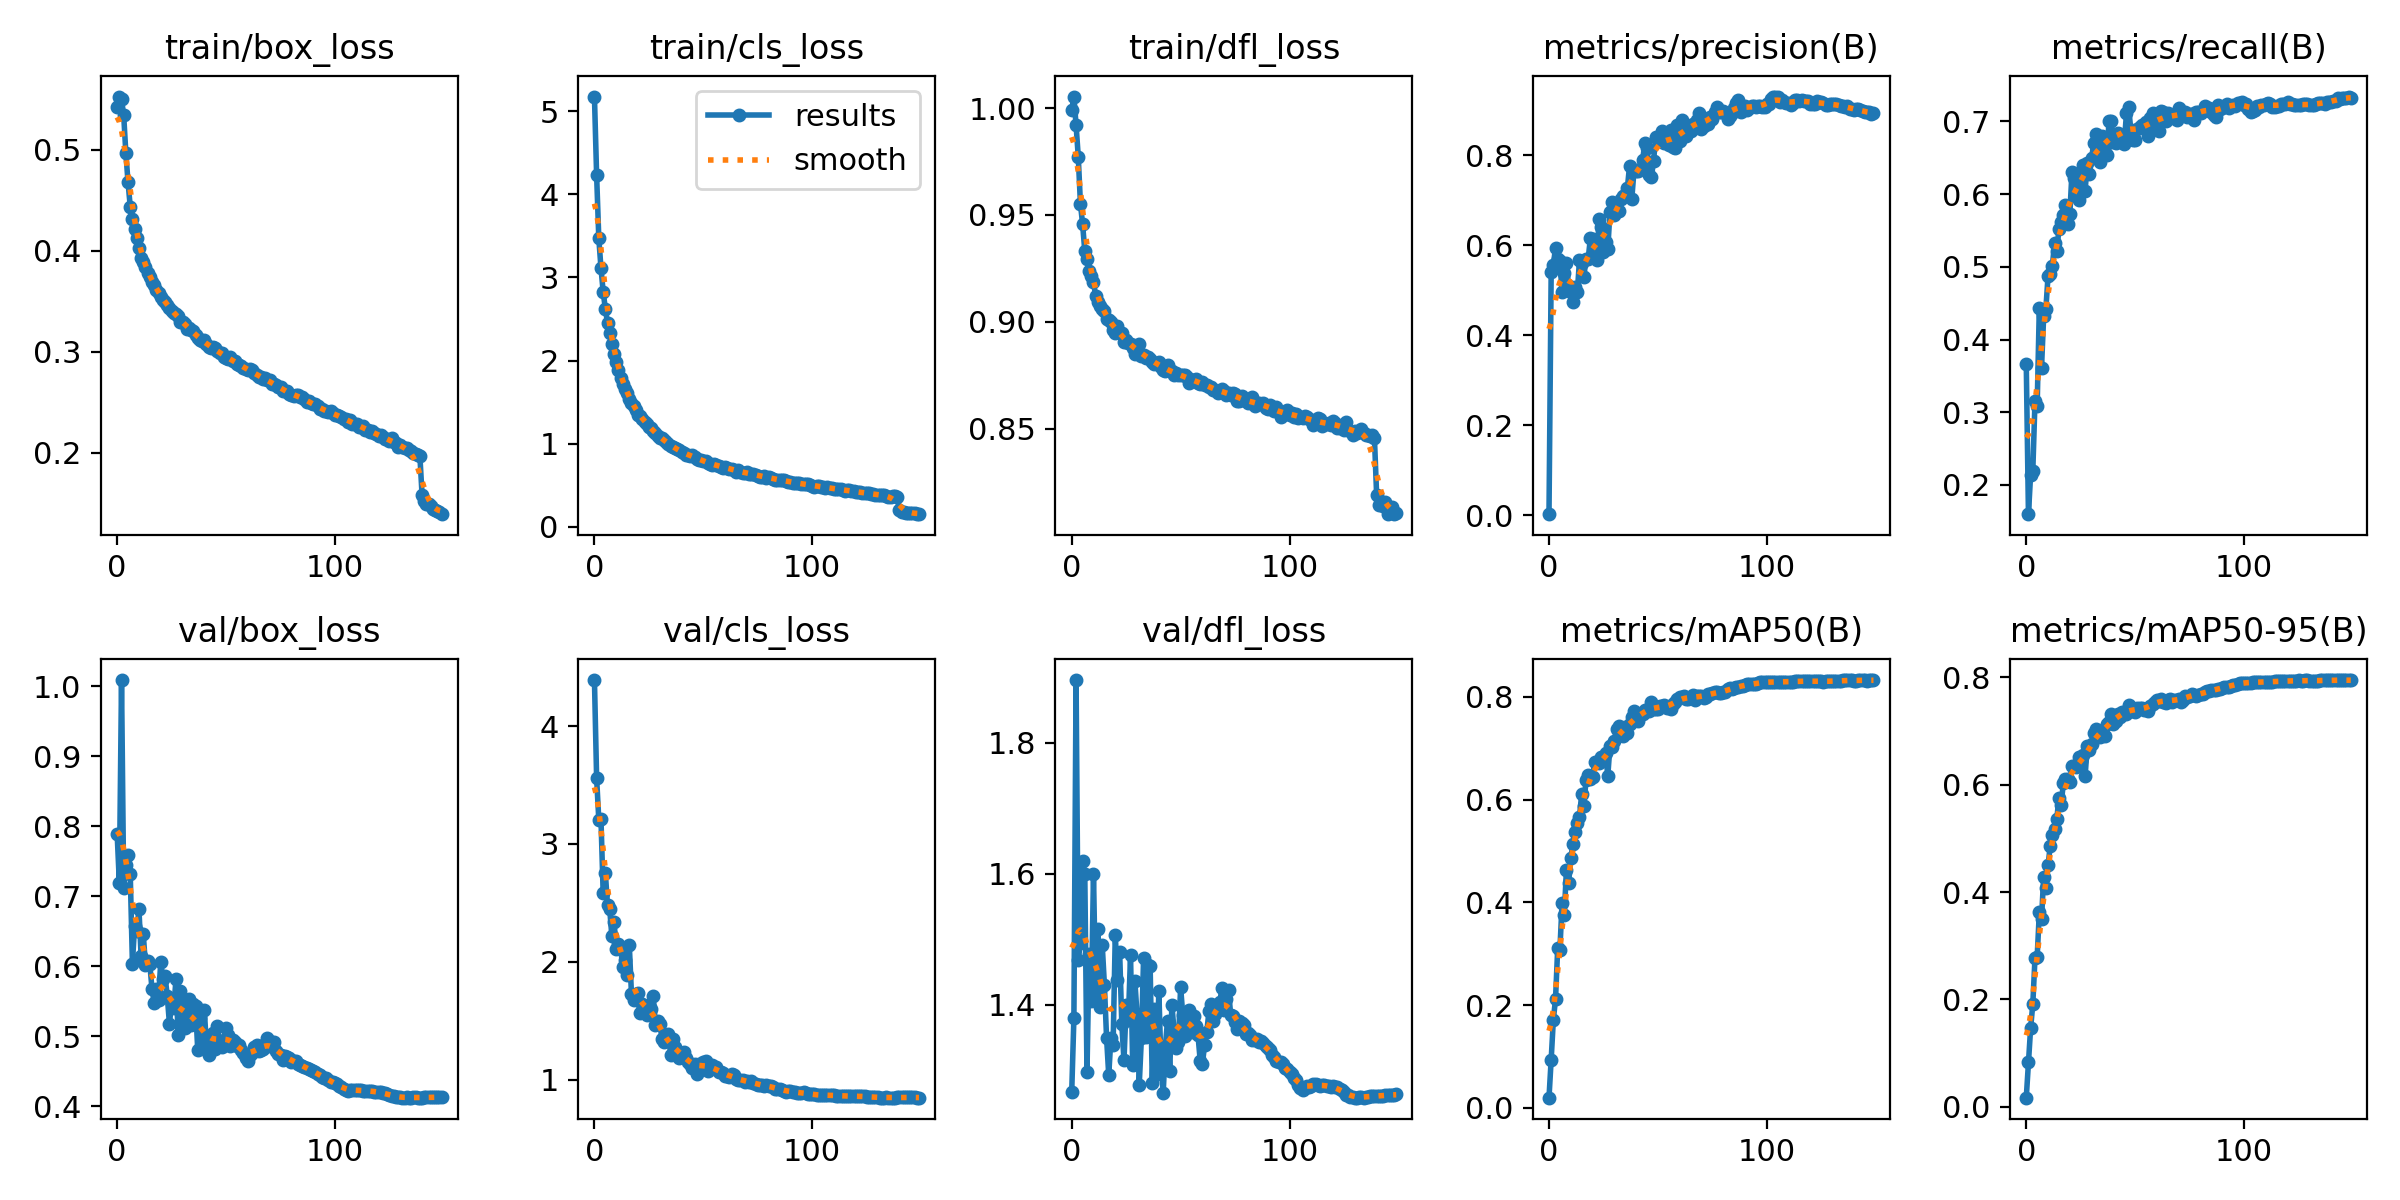

Values plotted in this chart, from the file beside it:
epoch, train/box_loss, train/cls_loss, train/dfl_loss, metrics/precision(B), metrics/recall(B), metrics/mAP50(B), metrics/mAP50-95(B), val/box_loss, val/cls_loss, val/dfl_loss, lr/pg0, lr/pg1, lr/pg2
0, 0.5425, 5.176, 0.999, 0.00282, 0.3661, 0.01978, 0.01692, 0.7884, 4.391, 1.267, 0.003328, 0.003328, 0.003328
1, 0.5526, 4.23, 1.005, 0.5398, 0.1598, 0.0938, 0.08274, 0.7193, 3.559, 1.379, 0.006617, 0.006617, 0.006617
2, 0.5501, 3.471, 0.992, 0.5567, 0.2143, 0.1716, 0.1467, 1.009, 3.206, 1.895, 0.009863, 0.009863, 0.009863
3, 0.5339, 3.113, 0.9773, 0.5949, 0.2191, 0.2118, 0.1912, 0.7116, 3.209, 1.468, 0.009802, 0.009802, 0.009802
4, 0.4962, 2.83, 0.9553, 0.5698, 0.3151, 0.3109, 0.2769, 0.7444, 2.586, 1.494, 0.009802, 0.009802, 0.009802
5, 0.4675, 2.623, 0.9456, 0.5656, 0.309, 0.3075, 0.2788, 0.759, 2.757, 1.619, 0.009736, 0.009736, 0.009736
6, 0.4436, 2.455, 0.9331, 0.4965, 0.444, 0.398, 0.3624, 0.7319, 2.479, 1.6, 0.00967, 0.00967, 0.00967
7, 0.4308, 2.329, 0.9296, 0.5392, 0.361, 0.3753, 0.3502, 0.604, 2.452, 1.297, 0.009604, 0.009604, 0.009604
8, 0.4216, 2.198, 0.9236, 0.5604, 0.4329, 0.4629, 0.4285, 0.6582, 2.216, 1.477, 0.009538, 0.009538, 0.009538
9, 0.4124, 2.076, 0.9215, 0.5094, 0.4419, 0.4372, 0.4075, 0.6506, 2.341, 1.405, 0.009472, 0.009472, 0.009472
10, 0.4023, 1.978, 0.9186, 0.497, 0.4874, 0.4861, 0.45, 0.6814, 2.114, 1.6, 0.009406, 0.009406, 0.009406
11, 0.3927, 1.888, 0.9122, 0.4744, 0.4904, 0.514, 0.486, 0.6146, 2.149, 1.411, 0.00934, 0.00934, 0.00934
12, 0.3884, 1.795, 0.9091, 0.507, 0.5017, 0.538, 0.5066, 0.6455, 2.121, 1.515, 0.009274, 0.009274, 0.009274
13, 0.3835, 1.721, 0.9073, 0.4958, 0.5332, 0.554, 0.5182, 0.6012, 1.957, 1.396, 0.009208, 0.009208, 0.009208
14, 0.3782, 1.658, 0.9058, 0.5669, 0.5219, 0.5661, 0.5361, 0.6077, 2.016, 1.492, 0.009142, 0.009142, 0.009142
15, 0.3739, 1.605, 0.9052, 0.56, 0.5514, 0.6107, 0.5754, 0.6027, 1.886, 1.431, 0.009076, 0.009076, 0.009076
16, 0.3689, 1.54, 0.9013, 0.5301, 0.5614, 0.5884, 0.5626, 0.5673, 2.143, 1.35, 0.00901, 0.00901, 0.00901
17, 0.3663, 1.485, 0.9009, 0.5703, 0.571, 0.6384, 0.6028, 0.5476, 1.726, 1.293, 0.008944, 0.008944, 0.008944
18, 0.3613, 1.45, 0.8997, 0.5704, 0.5845, 0.6475, 0.6116, 0.5675, 1.675, 1.349, 0.008878, 0.008878, 0.008878
19, 0.3585, 1.409, 0.8963, 0.616, 0.5585, 0.641, 0.61, 0.5513, 1.728, 1.339, 0.008812, 0.008812, 0.008812
20, 0.3538, 1.346, 0.8948, 0.6141, 0.5722, 0.6433, 0.6052, 0.6065, 1.737, 1.506, 0.008746, 0.008746, 0.008746
21, 0.3516, 1.33, 0.898, 0.5809, 0.6308, 0.6737, 0.6356, 0.5817, 1.567, 1.437, 0.00868, 0.00868, 0.00868
22, 0.3487, 1.299, 0.8946, 0.5678, 0.6217, 0.6738, 0.6357, 0.5855, 1.646, 1.481, 0.008614, 0.008614, 0.008614
23, 0.3464, 1.265, 0.8947, 0.6577, 0.5971, 0.6715, 0.6328, 0.5576, 1.627, 1.37, 0.008548, 0.008548, 0.008548
24, 0.3428, 1.239, 0.8905, 0.6401, 0.5915, 0.6838, 0.6513, 0.5181, 1.551, 1.315, 0.008482, 0.008482, 0.008482
25, 0.34, 1.204, 0.8915, 0.5845, 0.6252, 0.6791, 0.6435, 0.5475, 1.63, 1.4, 0.008416, 0.008416, 0.008416
26, 0.3377, 1.185, 0.8899, 0.607, 0.6403, 0.6903, 0.6547, 0.5406, 1.602, 1.376, 0.00835, 0.00835, 0.00835
27, 0.3377, 1.153, 0.8898, 0.5929, 0.6036, 0.6466, 0.6156, 0.5812, 1.708, 1.475, 0.008284, 0.008284, 0.008284
28, 0.335, 1.133, 0.8878, 0.6738, 0.643, 0.7045, 0.6718, 0.5015, 1.466, 1.308, 0.008218, 0.008218, 0.008218
29, 0.3298, 1.094, 0.885, 0.696, 0.6279, 0.7016, 0.6645, 0.5648, 1.495, 1.436, 0.008152, 0.008152, 0.008152
30, 0.3295, 1.075, 0.8872, 0.6681, 0.6491, 0.7144, 0.6761, 0.5465, 1.477, 1.384, 0.008086, 0.008086, 0.008086
31, 0.3277, 1.067, 0.8897, 0.6775, 0.6707, 0.7376, 0.6962, 0.5121, 1.349, 1.278, 0.00802, 0.00802, 0.00802
32, 0.3222, 1.041, 0.8838, 0.6756, 0.6831, 0.7437, 0.7045, 0.5209, 1.324, 1.35, 0.007954, 0.007954, 0.007954
33, 0.3238, 1.021, 0.8847, 0.7021, 0.6536, 0.7331, 0.6953, 0.5533, 1.335, 1.471, 0.007888, 0.007888, 0.007888
34, 0.3216, 0.9925, 0.8831, 0.7089, 0.6444, 0.7244, 0.6889, 0.5165, 1.387, 1.351, 0.007822, 0.007822, 0.007822
35, 0.3203, 0.9779, 0.8833, 0.7111, 0.6793, 0.7415, 0.6987, 0.5455, 1.21, 1.46, 0.007756, 0.007756, 0.007756
36, 0.316, 0.9618, 0.8827, 0.7281, 0.6583, 0.7302, 0.6917, 0.543, 1.344, 1.46, 0.00769, 0.00769, 0.00769
37, 0.3132, 0.945, 0.8812, 0.7771, 0.6539, 0.7467, 0.7125, 0.48, 1.276, 1.28, 0.007624, 0.007624, 0.007624
38, 0.3118, 0.9327, 0.8803, 0.7024, 0.7001, 0.76, 0.7167, 0.5263, 1.237, 1.394, 0.007558, 0.007558, 0.007558
39, 0.311, 0.9199, 0.8806, 0.7643, 0.7001, 0.7722, 0.732, 0.496, 1.187, 1.294, 0.007492, 0.007492, 0.007492
40, 0.3118, 0.8987, 0.8812, 0.7643, 0.6723, 0.7573, 0.7141, 0.5373, 1.226, 1.421, 0.007426, 0.007426, 0.007426
41, 0.3071, 0.8891, 0.8788, 0.7657, 0.6709, 0.7531, 0.7196, 0.4871, 1.238, 1.307, 0.00736, 0.00736, 0.00736
42, 0.3049, 0.8661, 0.8772, 0.7698, 0.6841, 0.7677, 0.7315, 0.4733, 1.185, 1.265, 0.007294, 0.007294, 0.007294
43, 0.3034, 0.8657, 0.877, 0.7905, 0.6752, 0.7671, 0.7264, 0.4996, 1.151, 1.337, 0.007228, 0.007228, 0.007228
44, 0.3045, 0.8568, 0.8796, 0.8266, 0.677, 0.7752, 0.7357, 0.5043, 1.131, 1.375, 0.007162, 0.007162, 0.007162
45, 0.304, 0.8631, 0.877, 0.8174, 0.6694, 0.7754, 0.7358, 0.4816, 1.104, 1.299, 0.007096, 0.007096, 0.007096
46, 0.3006, 0.8398, 0.8769, 0.7574, 0.711, 0.7731, 0.7311, 0.5141, 1.133, 1.4, 0.00703, 0.00703, 0.00703
47, 0.2986, 0.8155, 0.875, 0.7509, 0.7196, 0.7899, 0.7493, 0.4912, 1.052, 1.359, 0.006964, 0.006964, 0.006964
48, 0.2985, 0.8103, 0.876, 0.7871, 0.6881, 0.7757, 0.7413, 0.4842, 1.137, 1.335, 0.006898, 0.006898, 0.006898
49, 0.2946, 0.8089, 0.875, 0.8405, 0.6745, 0.7767, 0.7377, 0.494, 1.131, 1.343, 0.006832, 0.006832, 0.006832
50, 0.2934, 0.7924, 0.875, 0.8395, 0.675, 0.7755, 0.7349, 0.5124, 1.149, 1.427, 0.006766, 0.006766, 0.006766
51, 0.293, 0.7921, 0.8753, 0.8346, 0.6895, 0.7826, 0.7423, 0.5014, 1.157, 1.384, 0.0067, 0.0067, 0.0067
52, 0.295, 0.767, 0.8749, 0.8536, 0.6919, 0.783, 0.7434, 0.4868, 1.073, 1.352, 0.006634, 0.006634, 0.006634
53, 0.2912, 0.7567, 0.8742, 0.8267, 0.6953, 0.7843, 0.7431, 0.4943, 1.094, 1.381, 0.006568, 0.006568, 0.006568
54, 0.2908, 0.7478, 0.8715, 0.8305, 0.6931, 0.779, 0.7397, 0.4918, 1.124, 1.392, 0.006502, 0.006502, 0.006502
55, 0.2879, 0.754, 0.8726, 0.8222, 0.6993, 0.7809, 0.742, 0.4866, 1.11, 1.358, 0.006436, 0.006436, 0.006436
56, 0.2872, 0.7424, 0.8727, 0.8554, 0.6798, 0.7766, 0.7376, 0.4879, 1.109, 1.382, 0.00637, 0.00637, 0.00637
57, 0.2857, 0.734, 0.8733, 0.8183, 0.704, 0.786, 0.7475, 0.4799, 1.066, 1.368, 0.006304, 0.006304, 0.006304
58, 0.2842, 0.72, 0.8713, 0.8163, 0.7117, 0.7896, 0.7499, 0.4768, 1.063, 1.353, 0.006238, 0.006238, 0.006238
59, 0.2824, 0.7143, 0.8709, 0.8674, 0.6916, 0.7965, 0.7553, 0.4697, 1.055, 1.314, 0.006172, 0.006172, 0.006172
... 90 more rows
